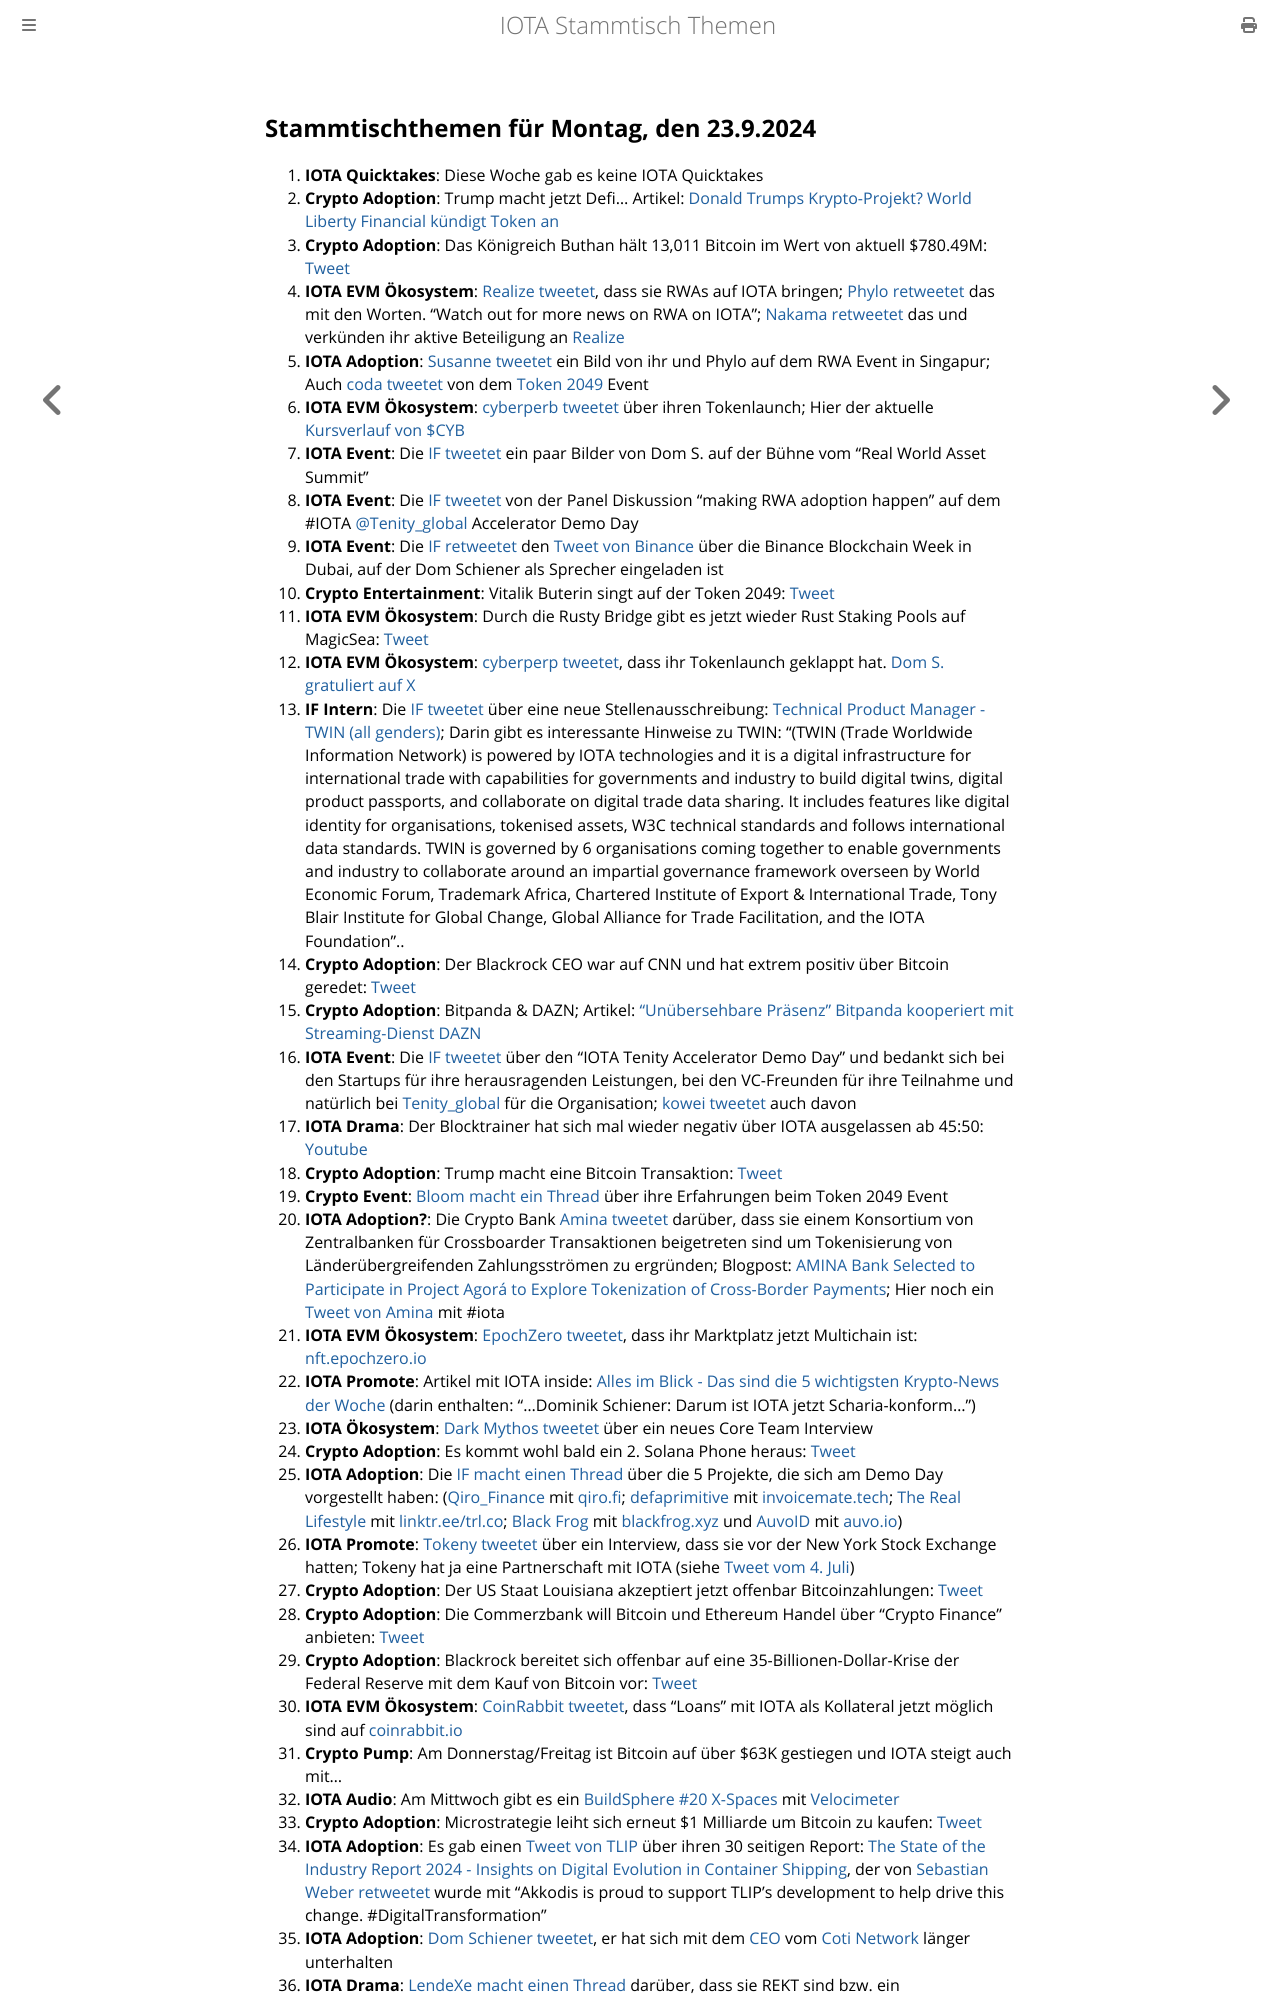

repository: iota-community/community-events · page: stammtisch/2024-09-23/index.html · generator: mdbook

## Stammtischthemen für Montag, den 23.9.2024

1. **IOTA Quicktakes**: Diese Woche gab es keine IOTA Quicktakes
2. **Crypto Adoption**: Trump macht jetzt Defi... Artikel: [Donald Trumps Krypto-Projekt? World Liberty Financial kündigt Token an](https://www.btc-echo.de/schlagzeilen/trumps-krypto-projekt-world-liberty-financial-kuendigt-token-an-191917/)
3. **Crypto Adoption**: Das Königreich Buthan hält 13,011 Bitcoin  im Wert von aktuell $780.49M: [Tweet](https://x.com/Cointelegraph/status/1835718085611061658)
4. **IOTA EVM Ökosystem**: [Realize tweetet](https://x.com/realizefinance/status/1835671669068701979), dass sie RWAs auf IOTA bringen; [Phylo retweetet](https://x.com/PhyloIota/status/1835852546654478549) das mit den Worten. "Watch out for more news on RWA on IOTA"; [Nakama retweetet](https://x.com/Nakama_Labs/status/1835679347534946522) das und verkünden ihr aktive Beteiligung an [Realize](https://x.com/realizefinance)
5. **IOTA Adoption**: [Susanne tweetet](https://x.com/SusanneKrone/status/1835925169954758696) ein Bild von ihr und Phylo auf dem RWA Event in Singapur; Auch [coda tweetet](https://x.com/coda_digital/status/1835946247724949787) von dem [Token 2049](https://x.com/token2049) Event 
6. **IOTA EVM Ökosystem**: [cyberperb tweetet](https://x.com/cyberperp/status/1835929188257202648) über ihren Tokenlaunch; Hier der aktuelle [Kursverlauf von $CYB](https://www.geckoterminal.com/iota-evm/pools/0x0ab7551b4afa251bac7b9ac4220d7c431e5d8953)
7. **IOTA Event**: Die [IF tweetet](https://x.com/iota/status/1835953481766576377) ein paar Bilder von Dom S. auf der Bühne vom "Real World Asset Summit"
8. **IOTA Event**: Die [IF tweetet](https://x.com/iota/status/1835967916711285135) von der Panel Diskussion "making RWA adoption happen" auf dem #IOTA [@Tenity_global](https://x.com/Tenity_global) Accelerator Demo Day
9. **IOTA Event**: Die [IF retweetet](https://x.com/iota/status/1836026609364586893) den [Tweet von Binance](https://x.com/binance/status/1835559242842992739) über die Binance Blockchain Week in Dubai, auf der Dom Schiener als Sprecher eingeladen ist
10. **Crypto Entertainment**: Vitalik Buterin singt auf der Token 2049: [Tweet](https://x.com/moonpay/status/1836282139513602413)
11. **IOTA EVM Ökosystem**: Durch die Rusty Bridge gibt es jetzt wieder Rust Staking Pools auf MagicSea: [Tweet](https://x.com/MagicSeaDEX/status/1836284021615038827)
12. **IOTA EVM Ökosystem**: [cyberperp tweetet](https://x.com/cyberperp/status/1836135814192844957), dass ihr Tokenlaunch geklappt hat. [Dom S. gratuliert auf X](https://x.com/DomSchiener/status/1836307436849836425)
13. **IF Intern**: Die [IF tweetet](https://x.com/iota/status/1836102827086590421) über eine neue Stellenausschreibung: [Technical Product Manager - TWIN (all genders)](https://x.com/i/jobs/1836032454609531185); Darin gibt es interessante Hinweise zu TWIN: "(TWIN (Trade Worldwide Information Network) is powered by IOTA technologies and it is a digital infrastructure for international trade with capabilities for governments and industry to build digital twins, digital product passports, and collaborate on digital trade data sharing. It includes features like digital identity for organisations, tokenised assets, W3C technical standards and follows international data standards. TWIN is governed by 6 organisations coming together to enable governments and industry to collaborate around an impartial governance framework overseen by World Economic Forum, Trademark Africa, Chartered Institute of Export & International Trade, Tony Blair Institute for Global Change, Global Alliance for Trade Facilitation, and the IOTA Foundation"..
14. **Crypto Adoption**: Der Blackrock CEO war auf CNN und hat extrem positiv über Bitcoin geredet: [Tweet](https://x.com/bitcoinlfgo/status/1836073913698201746)
15. **Crypto Adoption**: Bitpanda & DAZN; Artikel: ["Unübersehbare Präsenz" Bitpanda kooperiert mit Streaming-Dienst DAZN](https://www.btc-echo.de/schlagzeilen/bitpanda-krypto-broker-kooperiert-mit-streaming-dienst-dazn-191926/)
16. **IOTA Event**: Die [IF tweetet](https://x.com/iota/status/1836333206691315864) über den "IOTA Tenity Accelerator Demo Day" und bedankt sich bei den Startups für ihre herausragenden Leistungen, bei den VC-Freunden für ihre Teilnahme und natürlich bei [Tenity_global](https://x.com/Tenity_global) für die Organisation; [kowei tweetet](https://x.com/kowei1995/status/1836322311496200367) auch davon
17. **IOTA Drama**: Der Blocktrainer hat sich mal wieder negativ über IOTA ausgelassen ab 45:50: [Youtube](https://www.youtube.com/watch?v=T5zO3dBH0ko)
18. **Crypto Adoption**: Trump macht eine Bitcoin Transaktion: [Tweet](https://x.com/WatcherGuru/status/1836510214482284545)
19. **Crypto Event**: [Bloom macht ein Thread](https://x.com/bloomwalletio/status/1836486700467720467) über ihre Erfahrungen beim Token 2049 Event
20. **IOTA Adoption?**: Die Crypto Bank [Amina tweetet](https://x.com/AMINABankGlobal/status/1836415899043049573) darüber, dass sie einem Konsortium von Zentralbanken für Crossboarder Transaktionen beigetreten sind um Tokenisierung von Länderübergreifenden Zahlungsströmen zu ergründen; Blogpost: [AMINA Bank Selected to Participate in Project Agorá to Explore Tokenization of Cross-Border Payments](https://aminagroup.com/press/amina-bank-selected-to-participate-in-project-agora-to-explore-tokenization-of-cross-border-payments/); Hier noch ein [Tweet von Amina](https://x.com/AMINABankGlobal/status/1834560450337386851) mit #iota
21. **IOTA EVM Ökosystem**: [EpochZero tweetet](https://x.com/Epoch_0/status/1836428195014296032), dass ihr Marktplatz jetzt Multichain ist: [nft.epochzero.io](https://nft.epochzero.io/)
22. **IOTA Promote**: Artikel mit IOTA inside: [Alles im Blick - Das sind die 5 wichtigsten Krypto-News der Woche](https://www.btc-echo.de/news/das-sind-die-5-wichtigsten-krypto-news-der-woche-31-189701/) (darin enthalten: "...Dominik Schiener: Darum ist IOTA jetzt Scharia-konform...")
23. **IOTA Ökosystem**: [Dark Mythos tweetet](https://x.com/DarkMythosIOTA/status/1836677333794611573) über ein neues Core Team Interview
24. **Crypto Adoption**: Es kommt wohl bald ein 2. Solana Phone heraus: [Tweet](https://x.com/AltcoinDailyio/status/1836695432292180174)
25. **IOTA Adoption**: Die [IF macht einen Thread](https://x.com/iota/status/1836706804891361426) über die 5 Projekte, die sich am Demo Day vorgestellt haben: ([Qiro_Finance](https://x.com/Qiro_Finance) mit [qiro.fi](https://www.qiro.fi/); [defaprimitive](https://x.com/defaprimitive) mit [invoicemate.tech](https://invoicemate.tech/); [The Real Lifestyle](https://x.com/Trl_co) mit [linktr.ee/trl.co](https://linktr.ee/trl.co); [Black Frog](https://x.com/BlackFrog_xyz) mit [blackfrog.xyz](http://blackfrog.xyz/) und [AuvoID](https://x.com/AuvoDigital) mit [auvo.io](https://auvo.io/))
26. **IOTA Promote**: [Tokeny tweetet](https://x.com/TokenySolutions/status/1836721907317584295) über ein Interview, dass sie vor der New York Stock Exchange hatten; Tokeny hat ja eine Partnerschaft mit IOTA (siehe [Tweet vom 4. Juli](https://x.com/iota/status/1808848246472683827))
27. **Crypto Adoption**: Der US Staat Louisiana akzeptiert jetzt offenbar Bitcoinzahlungen: [Tweet](https://x.com/CollinBrownXRP/status/1836682892967317558)
28. **Crypto Adoption**: Die Commerzbank will Bitcoin und Ethereum Handel über "Crypto Finance" anbieten: [Tweet](https://x.com/FurkanCCTV/status/1836710631719809315)
29. **Crypto Adoption**: Blackrock bereitet sich offenbar auf eine 35-Billionen-Dollar-Krise der Federal Reserve mit dem Kauf von Bitcoin vor: [Tweet](https://x.com/TheRobynHD/status/1837032368374264232)
30. **IOTA EVM Ökosystem**: [CoinRabbit tweetet](https://x.com/CoinRabbitLoans/status/1837095041703039394), dass "Loans" mit IOTA als Kollateral jetzt möglich sind auf [coinrabbit.io](https://coinrabbit.io/)
31. **Crypto Pump**: Am Donnerstag/Freitag ist Bitcoin auf über $63K gestiegen und IOTA steigt auch mit...
32. **IOTA Audio**: Am Mittwoch gibt es ein [BuildSphere #20 X-Spaces](https://x.com/iota/status/1837099408669704279) mit [Velocimeter](https://x.com/VelocimeterDEX)
33. **Crypto Adoption**: Microstrategie leiht sich erneut $1 Milliarde um Bitcoin zu kaufen: [Tweet](https://x.com/BTC_Archive/status/1837101403967275440)
34. **IOTA Adoption**: Es gab einen [Tweet von TLIP](https://x.com/TLIP_io/status/1837051390662762884) über ihren 30 seitigen Report: [The State of the Industry Report 2024 - Insights on Digital Evolution in Container Shipping](https://dcsa.org/newsroom/state-of-the-industry-container-shipping-industry-2024), der von [Sebastian Weber retweetet ](https://x.com/Sebasti65365174/status/1838120833157304373) wurde mit "Akkodis is proud to support TLIP's development to help drive this change. #DigitalTransformation"
35. **IOTA Adoption**: [Dom Schiener tweetet](https://x.com/DomSchiener/status/183751638962556109), er hat sich mit dem [CEO](https://x.com/shahafbg) vom [Coti Network](https://x.com/COTInetwork) länger unterhalten
36. **IOTA Drama**: [LendeXe macht einen Thre
